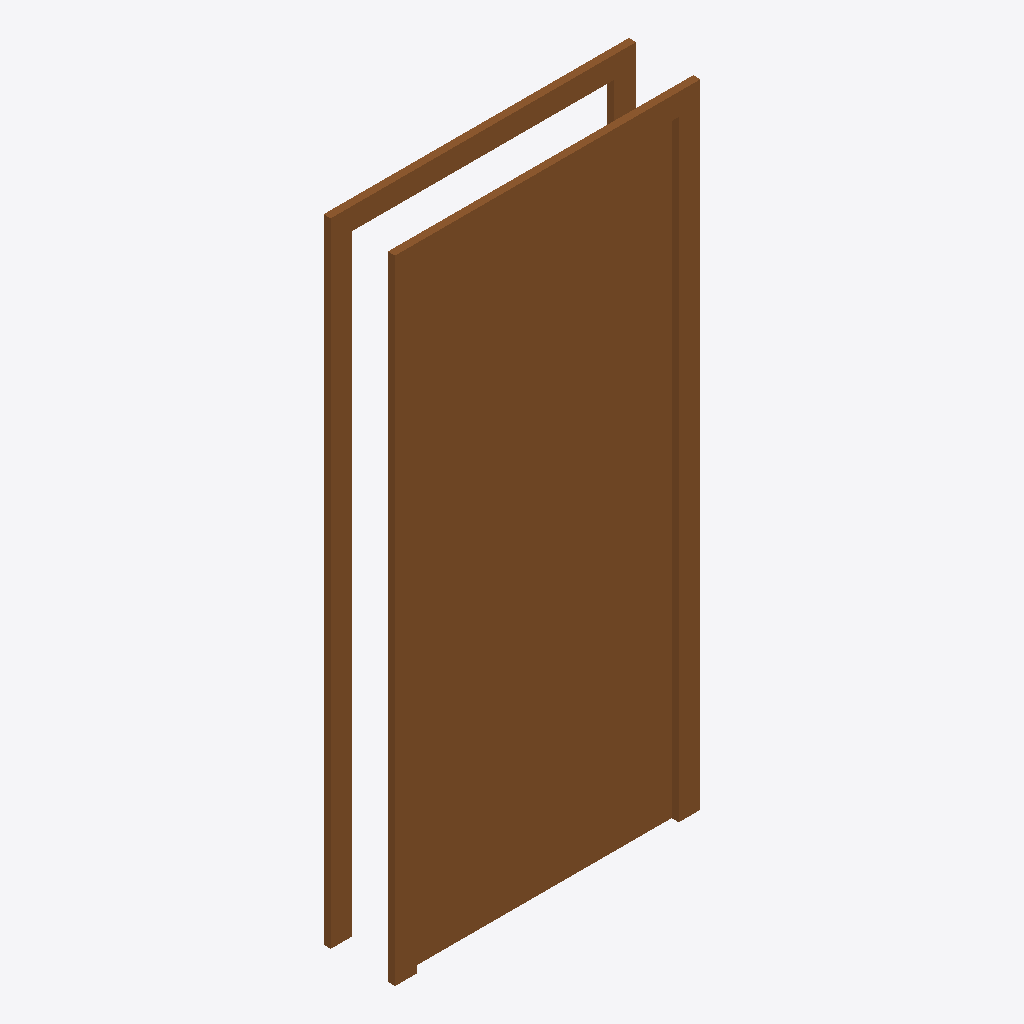
Isometric view of an IFC building model (IFC-SPF (STEP), schema IFC4, length unit millimetre), seen from the south-west, elements coloured by IFC class: 1 door (brown).
Extent 1.1 m × 0.2 m × 2.2 m (x, y, z). Elements (1): 1 IfcDoor.

HEADER;
FILE_DESCRIPTION(('ViewDefinition [CoordinationView]'),'2;1');
FILE_NAME('','2026-05-15T08:53:12',(''),(''),'IfcOpenShell 0.8.5-1c5b825','IfcOpenShell 0.8.5-1c5b825','');
FILE_SCHEMA(('IFC4'));
ENDSEC;
DATA;
#1=IFCPROJECT('1BkTrF9WP6oxaf_rMoiNqJ',$,'door-152970 Asset Library',$,$,$,$,$,#5);
#6=IFCSITE('22AI9j0fr7DAAH3jx74MSY',$,'Asset Site',$,$,$,$,$,$,$,$,$,$,$);
#7=IFCBUILDING('0C3gD8PU95Tuf8haQ1AxgF',$,'Asset Building',$,$,$,$,$,$,$,$,$);
#8=IFCBUILDINGSTOREY('0BWt4WOZ1718Lm0nseyhrC',$,'Asset Storey',$,$,$,$,$,$,$);
#12=IFCDOOR('37RuPPhfrAt8wPOoVgqJEy',#122,'단일-플러시:0915 x 2134mm:152970',$,$,#148,#37,'152970',2133.9999999999995,915.0000000000001,$,$,$);
ENDSEC;
